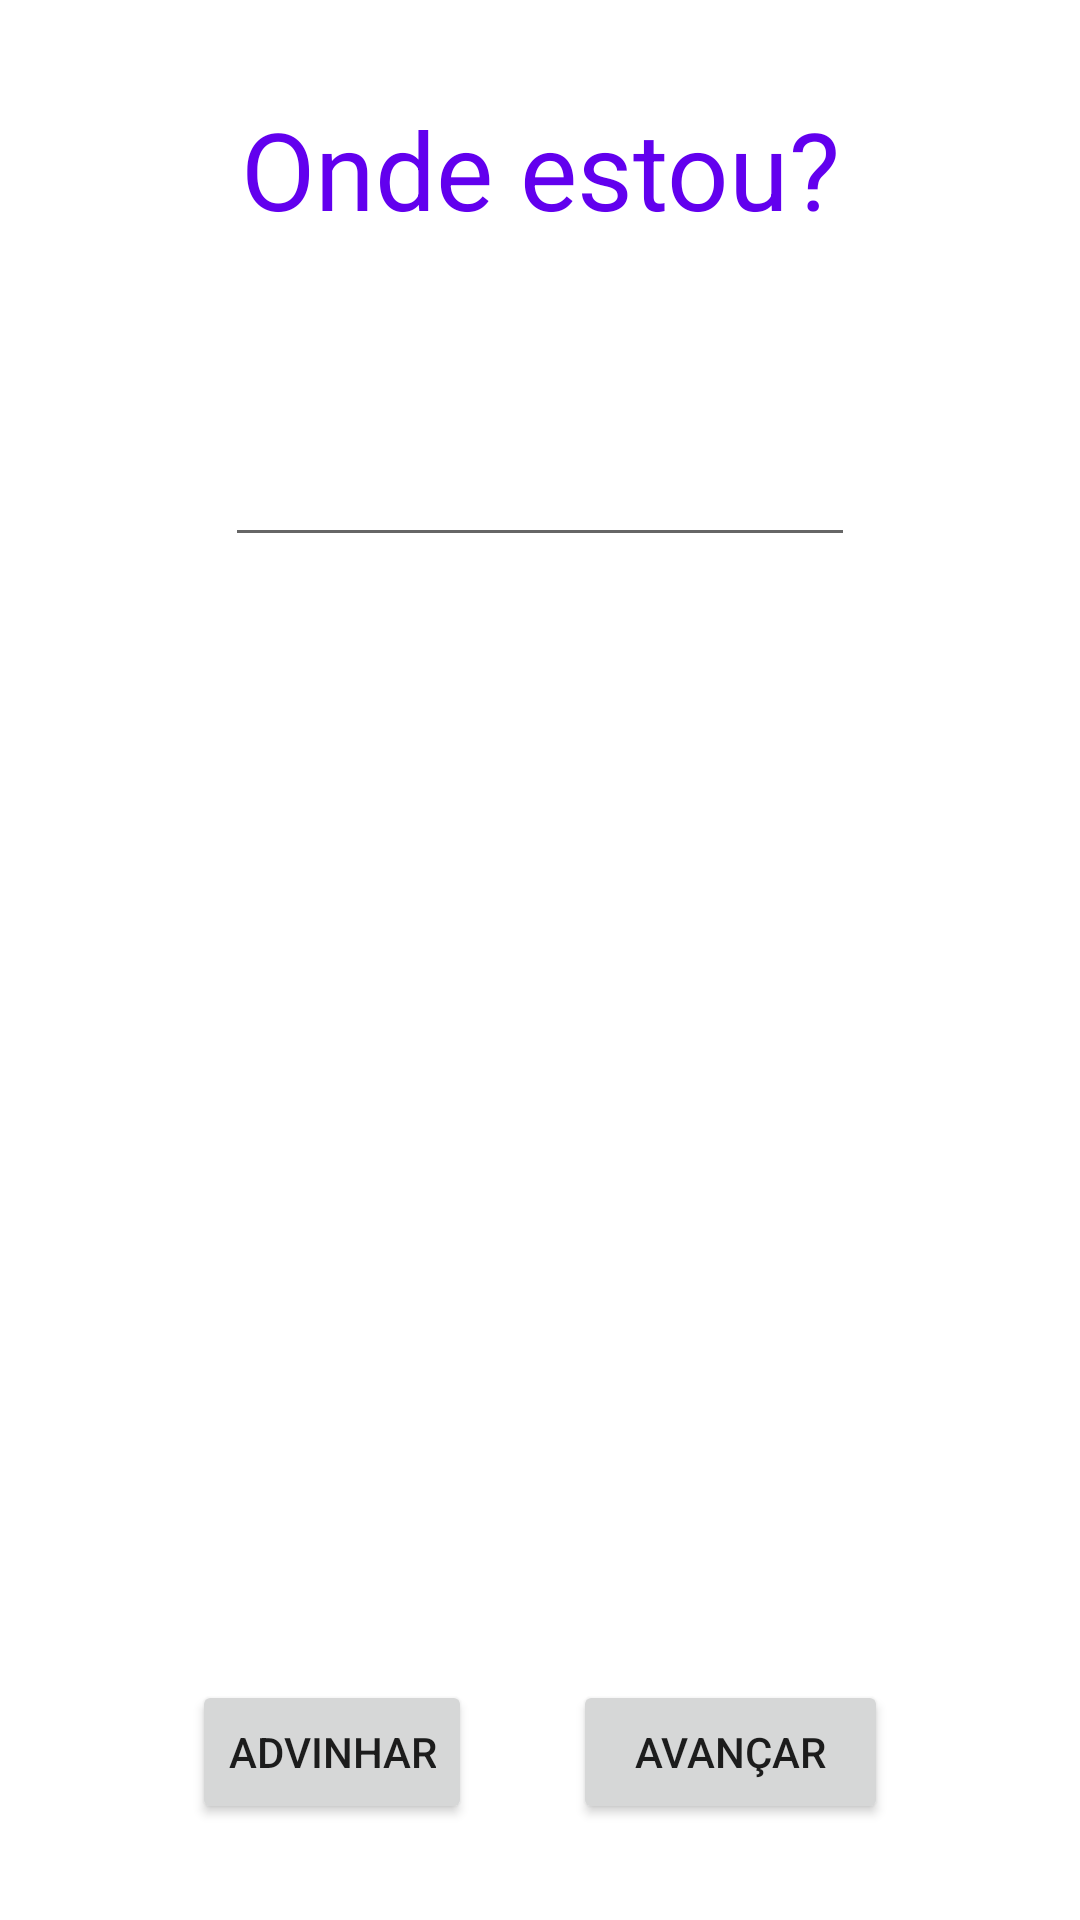

Here is an Android app screen rendered from its layout file. Give the layout XML and the strings, colors and styles it references.
<!-- AndroidManifest.xml: application theme Theme.GuessCity -->
<!-- res/layout/activity_main.xml -->
<?xml version="1.0" encoding="utf-8"?>
<androidx.constraintlayout.widget.ConstraintLayout xmlns:android="http://schemas.android.com/apk/res/android"
    xmlns:app="http://schemas.android.com/apk/res-auto"
    xmlns:tools="http://schemas.android.com/tools"
    android:layout_width="match_parent"
    android:layout_height="match_parent"
    tools:context=".MainActivity">

    <TextView
        android:id="@+id/textViewTitle"
        android:layout_width="wrap_content"
        android:layout_height="wrap_content"
        android:layout_marginTop="32dp"
        android:text="Onde estou?"
        android:textColor="@color/purple_500"
        android:textSize="36sp"
        app:layout_constraintEnd_toEndOf="parent"
        app:layout_constraintStart_toStartOf="parent"
        app:layout_constraintTop_toTopOf="parent" />

    <ImageView
        android:id="@+id/imageView"
        android:layout_width="wrap_content"
        android:layout_height="wrap_content"
        android:layout_marginTop="32dp"
        app:layout_constraintEnd_toEndOf="parent"
        app:layout_constraintStart_toStartOf="parent"
        app:layout_constraintTop_toBottomOf="@+id/textViewTitle" />

    <TextView
        android:id="@+id/textViewAnswer"
        android:layout_width="wrap_content"
        android:layout_height="wrap_content"
        android:layout_marginTop="32dp"
        android:textAlignment="center"
        android:textSize="18sp"
        app:layout_constraintEnd_toEndOf="parent"
        app:layout_constraintStart_toStartOf="parent"
        app:layout_constraintTop_toBottomOf="@+id/editTextPersonGuess" />

    <EditText
        android:id="@+id/editTextPersonGuess"
        android:layout_width="wrap_content"
        android:layout_height="wrap_content"
        android:layout_marginTop="32dp"
        android:ems="10"
        android:inputType="textPersonName"
        app:layout_constraintEnd_toEndOf="parent"
        app:layout_constraintStart_toStartOf="parent"
        app:layout_constraintTop_toBottomOf="@+id/imageView" />

    <Button
        android:id="@+id/buttonAdvance"
        android:layout_width="105dp"
        android:layout_height="wrap_content"
        android:layout_marginEnd="64dp"
        android:layout_marginBottom="32dp"
        android:onClick="onClickAdvance"
        android:text="Avançar"
        app:layout_constraintBottom_toBottomOf="parent"
        app:layout_constraintEnd_toEndOf="parent" />

    <Button
        android:id="@+id/buttonGuess"
        android:layout_width="wrap_content"
        android:layout_height="wrap_content"
        android:layout_marginStart="64dp"
        android:layout_marginBottom="32dp"
        android:onClick="onclickGuess"
        android:text="Advinhar"
        app:layout_constraintBottom_toBottomOf="parent"
        app:layout_constraintStart_toStartOf="parent" />

</androidx.constraintlayout.widget.ConstraintLayout>
<!-- resources referenced by this layout -->
<resources>
  <style name="Theme.GuessCity" parent="Theme.MaterialComponents.DayNight.DarkActionBar">
          
          <item name="colorPrimary">@color/purple_500</item>
          <item name="colorPrimaryVariant">@color/purple_700</item>
          <item name="colorOnPrimary">@color/white</item>
          
          <item name="colorSecondary">@color/teal_200</item>
          <item name="colorSecondaryVariant">@color/teal_700</item>
          <item name="colorOnSecondary">@color/black</item>
          
          <item name="android:statusBarColor" tools:targetApi="l">?attr/colorPrimaryVariant</item>
          
      </style>
  <!-- not gathered from this repository: default colours our renderer supplied (Android Studio template values) -->
  <color name="purple_500">#FF6200EE</color>
  <color name="purple_700">#FF3700B3</color>
  <color name="teal_200">#FF03DAC5</color>
  <color name="teal_700">#FF018786</color>
  <color name="black">#FF000000</color>
  <color name="white">#FFFFFFFF</color>
</resources>
